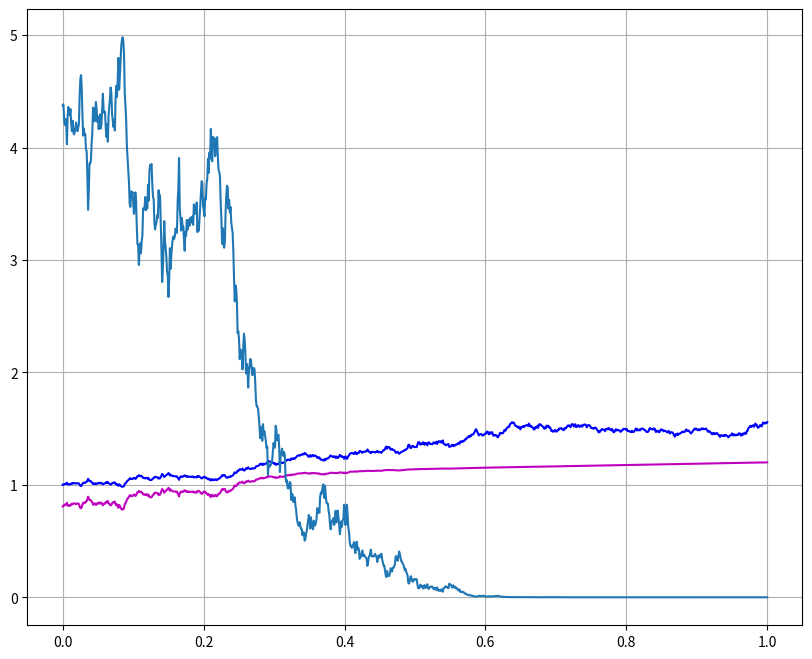

This figure's Python source:
#!/usr/bin/env python
# coding: utf-8

# In[1]:


import random
import math
import matplotlib.pyplot as plt
import numpy as np
from scipy.stats import norm
from mpl_toolkits import mplot3d


# In[2]:


class Wiener_Process:
    def __init__(self,T,m):
        W=[0]
        S=0
        self.T=T
        self.m=m
        delta_t=T/m
        for i in range(1,m):
            inc=random.gauss(0,math.sqrt(delta_t))
            S=S+inc
            W.append(S)
        self.W=W
        
    def plot(self):
        x=np.linspace(0,self.T,self.m)
        fig = plt.figure()
        plt.plot(x,self.W)
        plt.grid()
        
class Geometric_Wiener_Process:
    def __init__(self,My_WP,mu,sigma,S0):
        T=My_WP.T
        m=My_WP.m
        S=np.ones([m,1])
        S[0]=S0
        delta_t=T/m
        for i in range(1,m):
            S[i]=S[i-1]*math.exp((mu-sigma*sigma/2)*delta_t)*math.exp(sigma*(My_WP.W[i]-My_WP.W[i-1]))
        self.S=S
        self.mu=mu
        self.sigma=sigma
        self.T=T
        self.m=m
    
    def plot(self):
        x=np.linspace(0,self.T,self.m)
        plt.plot(x,self.S,'b')
        plt.grid()
        
        


# In[30]:


def F(d):
    return norm.cdf(d) #this is a cumulitive function of a standard normal distribution

def Delta_of_cash_or_nothing_call_option(t,S,K,m,r,sigma,T,A):
    d2=(np.log(S/K)+(T-t)*(r-0.5*sigma**2))/(sigma*np.sqrt(T-t))
    delta=(A/S)*(np.exp(-r*(T-t)))/(sigma*np.sqrt(T-t))*np.exp(-d2**2/2)
    return delta

def Value_of_cash_or_nothing_call_option(t,S,K,m,r,sigma,T,A):
    d2=(np.log(S/K)+(r-0.5*sigma**2)*(T-t))/(sigma*np.sqrt(T-t))
    V=A*np.exp(-r*(T-t))*F(d2)
    return V


# In[47]:


from matplotlib.pyplot import figure
figure(figsize=(10, 8), dpi=80)

T=1
m=1000
d=T/m #step
sigma=0.2
K=0.95 #strike price
A=1.2 #payoff in case the option is in the money
S0=1
r=0.1
My_W=Wiener_Process(T,m)
My_GBM=Geometric_Wiener_Process(My_W,r,sigma,S0)
My_GBM.plot()

V=np.zeros([m,1])
t=np.linspace(0,T,m)
for i in range(0,m):
    V[i]=Value_of_cash_or_nothing_call_option(i*d,My_GBM.S[i],K,m,r,sigma,T,A)
plt.plot(t,V,'m')

Delta=np.zeros([m,1])
for i in range(0,m):
    Delta[i]=Delta_of_cash_or_nothing_call_option(i*d,My_GBM.S[i],K,m,r,sigma,T,A)
plt.plot(t,Delta)
plt.show()


# In[ ]:




